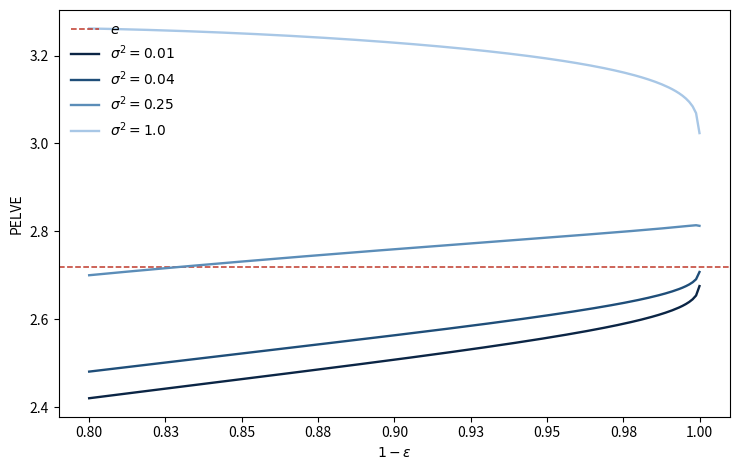

The script that saved this image:
"""
Script: pelve_pictures_eps.py

Purpose:
    Computes and plots PELVE values for selected parametric distribution families
    over varying levels of epsilon. The script is used to generate the
    varying-epsilon panels of Figure 2.2 in the thesis.

Thesis reference:
    Chapter 2, Figure 2.2:
        (b) Normal distribution for varying epsilon
        (d) Student-t distribution for varying epsilon
        (f) Lognormal distribution for varying epsilon

Description:
    For a chosen distribution family, the script computes the PELVE value c
    satisfying

        ES_{1-c epsilon}(X) = VaR_{1-epsilon}(X)

    over a grid of epsilon values. The x-axis is displayed as 1 - epsilon,
    corresponding to the VaR confidence level.

    The red dashed horizontal line marks Euler's number e, which is used as
    a reference value in the discussion of PELVE.

Usage:
    Select the distribution in the CONFIG block by setting

        SELECT = "normal", "student", "lognormal", or "pareto".

"""

import numpy as np
import scipy.integrate
import scipy.optimize
import scipy.stats
import matplotlib.pyplot as plt
from scipy.stats import norm
from matplotlib.ticker import FormatStrFormatter

# ============================================================
# CONFIG
# ============================================================

SELECT = "lognormal"       # "normal", "student", "lognormal", or "pareto"


PARAM_LISTS = {
    "normal": [1.0],
    "student": [2, 4, 10, 30],
    "lognormal": [0.01, 0.04, 0.25, 1.0],
    "pareto": [2, 4, 10],
}

EPS_MIN = 1e-4
EPS_MAX = 0.2
N_EPS = 180


X_AXIS = "one_minus_eps"     # "one_minus_eps" or "eps"

SAVE_FIG = True
SHOW_FIG = True
OUTFILE = f"pelve_eps_{SELECT}.png"

FIGSIZE = (7.5, 4.8)
DPI = 300

BLUE_COLORS = ["#0B2545", "#1F4E79", "#5B8DB8", "#A8C7E6"]
E_COLOR = "#C0392B"

SHOW_TITLE = False
SHOW_LEGEND = True

# ============================================================
# PELVE FUNCTIONS
# ============================================================

def VaR(X, eps):
    return X.ppf(1.0 - eps)


def expected_shortfall(X, eps):
    val, _ = scipy.integrate.quad(lambda u: X.ppf(u), 1.0 - eps, 1.0 - 1e-10)
    return val / eps


def pelve(X, eps):
    def f(c):
        return expected_shortfall(X, c * eps) - VaR(X, eps)

    c_low = 1.0
    c_high = 1.0 / eps - 1e-10
    return scipy.optimize.brentq(f, c_low, c_high)


# Closed-form helper for lognormal: much faster and more stable
def VaR_lognormal(sigma, eps, mu=0.0):
    z = norm.ppf(1.0 - eps)
    return np.exp(mu + sigma * z)


def ES_lognormal(sigma, eps, mu=0.0):
    z = norm.ppf(1.0 - eps)
    return (np.exp(mu + 0.5 * sigma**2) * norm.cdf(sigma - z)) / eps


def pelve_lognormal_from_sigma2(sigma2, eps, mu=0.0):
    sigma = np.sqrt(sigma2)
    var0 = VaR_lognormal(sigma, eps, mu)

    def f(c):
        return ES_lognormal(sigma, c * eps, mu) - var0

    c_low = 1.0
    c_high = 1.0 / eps - 1e-12
    return scipy.optimize.brentq(f, c_low, c_high)


def make_distribution(distribution, param):
    if distribution == "normal":
        return scipy.stats.norm(loc=0, scale=param)
    if distribution == "student":
        return scipy.stats.t(df=param, loc=0, scale=1)
    if distribution == "pareto":
        return scipy.stats.pareto(b=param, loc=0, scale=1)
    raise ValueError("Distribution handled separately or unknown.")


def safe_pelve_for_eps(distribution, param, eps):
    try:
        if distribution == "lognormal":
            return pelve_lognormal_from_sigma2(param, eps)
        X = make_distribution(distribution, param)
        return pelve(X, eps)
    except Exception:
        return np.nan


def curve_label(distribution, param):
    if distribution == "normal":
        return rf"$\sigma={param}$"
    if distribution == "student":
        return rf"$\nu={param}$"
    if distribution == "lognormal":
        return rf"$\sigma^2={param}$"
    if distribution == "pareto":
        return rf"$\alpha={param}$"
    return str(param)


def title_text(distribution):
    if distribution == "normal":
        return r"Normal, $\varepsilon\in(0,0.2)$"
    if distribution == "student":
        return r"Student-$t$, $\varepsilon\in(0,0.2)$"
    if distribution == "lognormal":
        return r"Lognormal, $\varepsilon\in(0,0.2)$"
    if distribution == "pareto":
        return r"Pareto, $\varepsilon\in(0,0.2)$"
    return distribution


# ============================================================
# MAIN PLOT
# ============================================================

def main():
    if SELECT not in PARAM_LISTS:
        raise ValueError("SELECT must be 'normal', 'student', 'lognormal', or 'pareto'.")

    params = PARAM_LISTS[SELECT]
    eps_grid = np.linspace(EPS_MIN, EPS_MAX, N_EPS)

    if X_AXIS == "one_minus_eps":
        x = 1.0 - eps_grid
        xlabel = r"$1-\varepsilon$"
    elif X_AXIS == "eps":
        x = eps_grid
        xlabel = r"$\varepsilon$"
    else:
        raise ValueError("X_AXIS must be 'one_minus_eps' or 'eps'.")

    print("Selected distribution:", SELECT)
    print("parameters:", params)
    print("epsilon range:", (EPS_MIN, EPS_MAX))
    print("x-axis:", X_AXIS)

    fig, ax = plt.subplots(figsize=FIGSIZE)

    ax.axhline(np.e, color=E_COLOR, linestyle="--", linewidth=1.1, label=r"$e$")

    colors = BLUE_COLORS[:len(params)]
    if len(colors) < len(params):
        raise ValueError("Add more colors to BLUE_COLORS for this many parameters.")

    for color, param in zip(colors, params):
        pelves = np.array([safe_pelve_for_eps(SELECT, param, eps) for eps in eps_grid])
        valid = np.isfinite(pelves).sum()
        print(f"  param={param}: valid PELVE values {valid}/{len(eps_grid)}")

        ax.plot(x, pelves, color=color, linewidth=1.7, label=curve_label(SELECT, param))

    ax.set_xlabel(xlabel)
    ax.set_ylabel("PELVE")

    if X_AXIS == "one_minus_eps":
        ax.xaxis.set_major_formatter(FormatStrFormatter("%.2f"))
    if X_AXIS == "eps":
        ax.set_xlim(EPS_MAX, EPS_MIN)  # epsilon decreases to the right

    if SHOW_TITLE:
        ax.set_title(title_text(SELECT))
    if SHOW_LEGEND:
        ax.legend(loc="upper left", frameon=False, facecolor="white", framealpha=1)

    fig.tight_layout()

    if SAVE_FIG:
        fig.savefig(OUTFILE, dpi=DPI, bbox_inches="tight")
        print("Saved figure to:", OUTFILE)
    if SHOW_FIG:
        plt.show()


if __name__ == "__main__":
    main()
